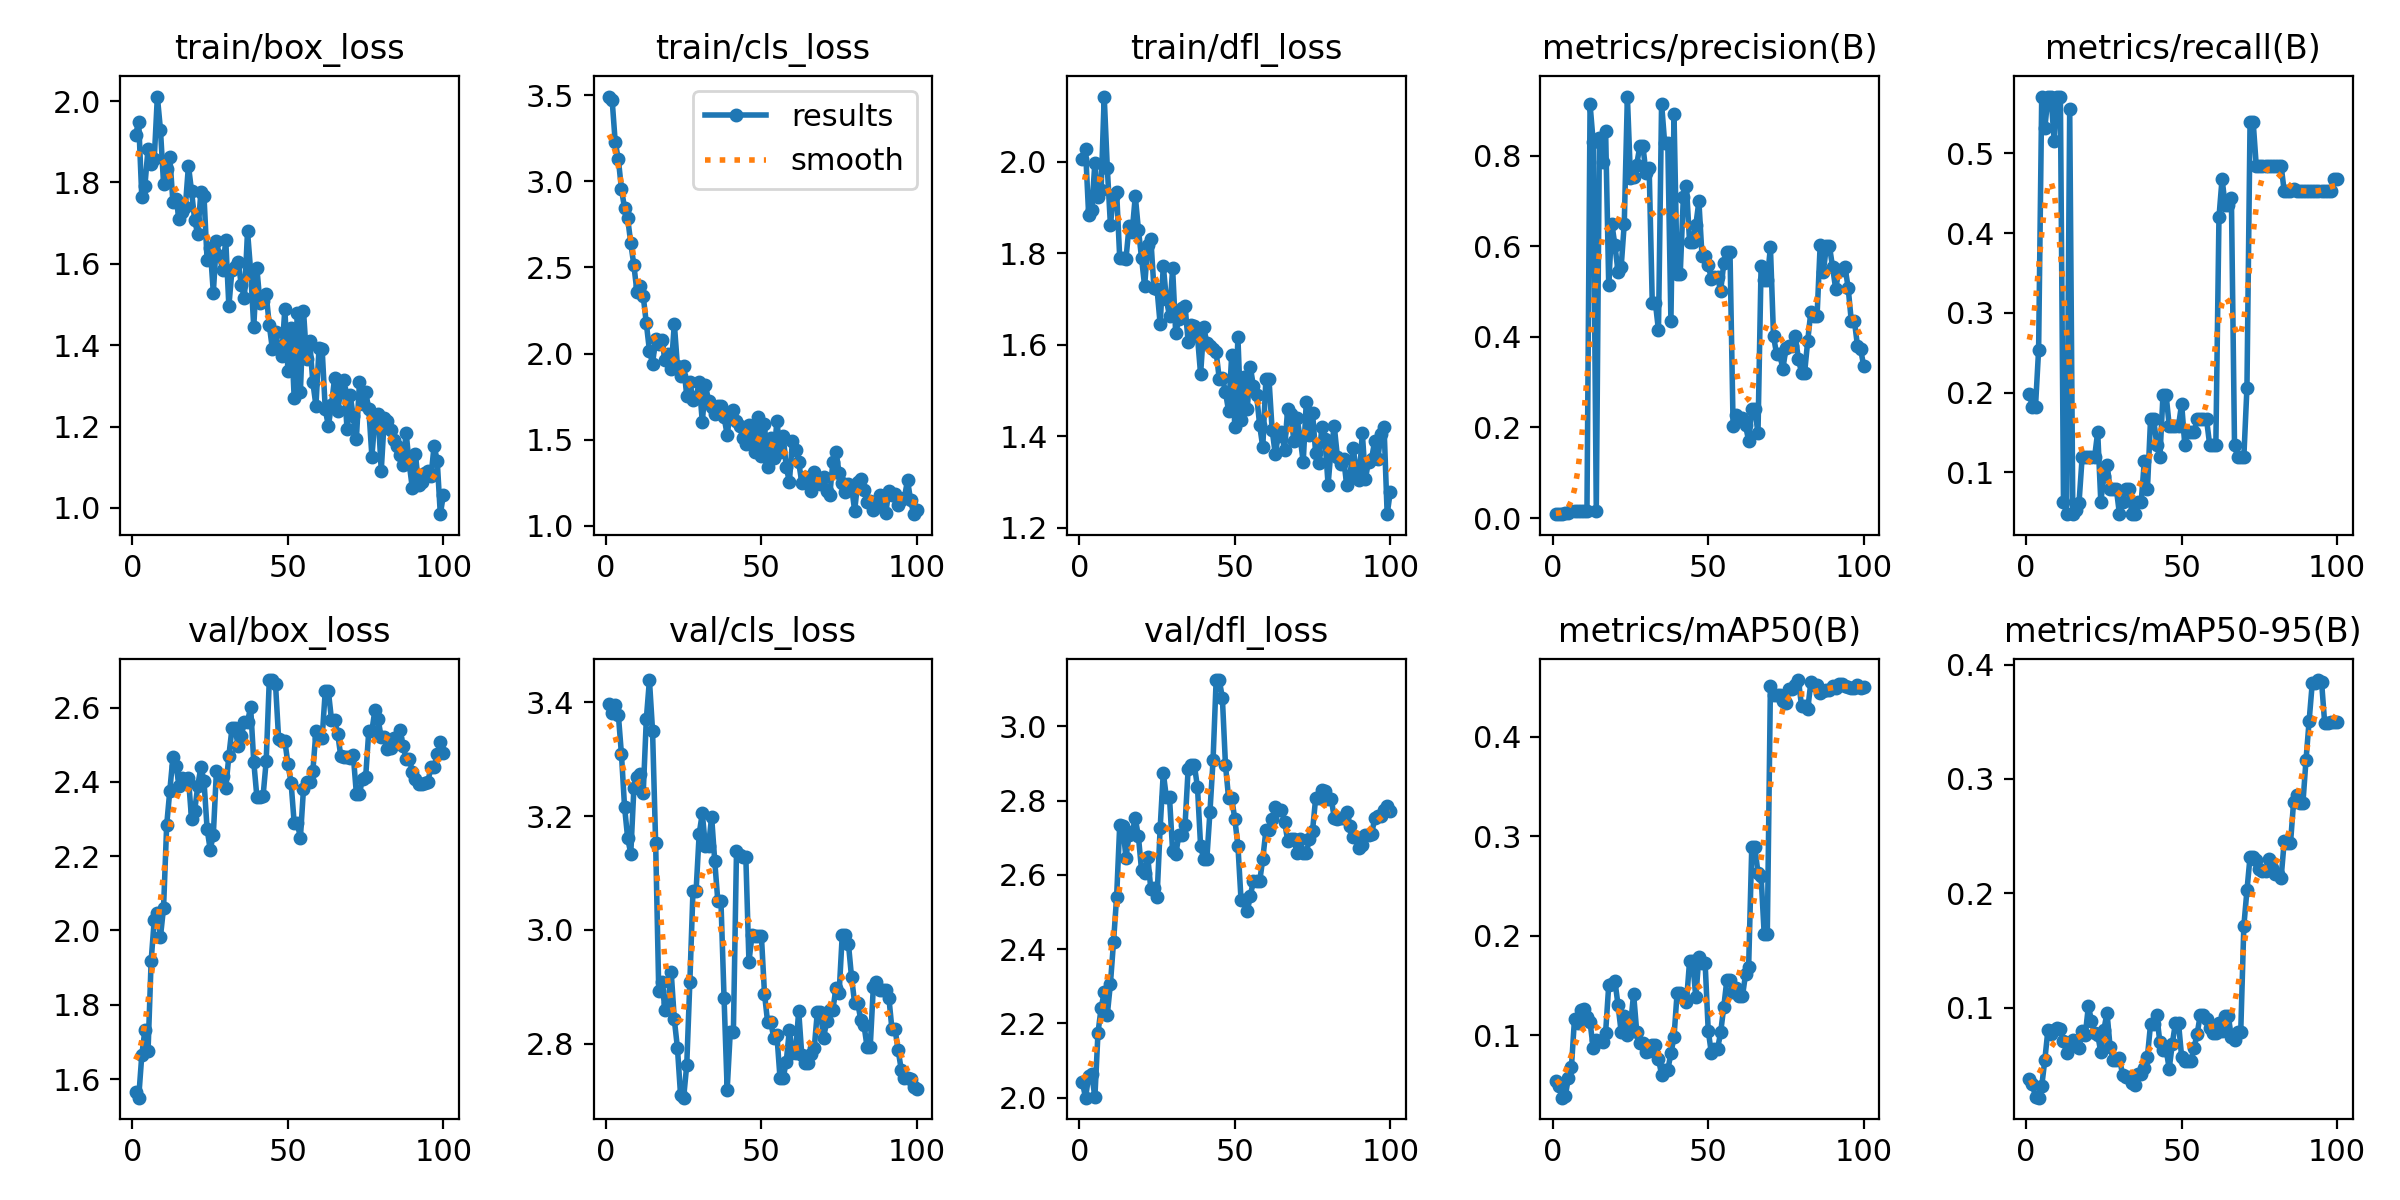

Data behind this chart, as committed beside it:
epoch, time, train/box_loss, train/cls_loss, train/dfl_loss, metrics/precision(B), metrics/recall(B), metrics/mAP50(B), metrics/mAP50-95(B), val/box_loss, val/cls_loss, val/dfl_loss, lr/pg0, lr/pg1, lr/pg2
1, 31.52, 1.917, 3.491, 2.007, 0.00898, 0.1984, 0.05427, 0.03733, 1.564, 3.397, 2.041, 2.858e-05, 2.858e-05, 2.858e-05
2, 47.44, 1.949, 3.473, 2.027, 0.00858, 0.1825, 0.04904, 0.03311, 1.55, 3.381, 2, 7.07426e-05, 7.07426e-05, 7.07426e-05
3, 62.46, 1.763, 3.225, 1.884, 0.00912, 0.1825, 0.03746, 0.02182, 1.665, 3.395, 2.058, 0.0001121, 0.0001121, 0.0001121
4, 77.55, 1.792, 3.128, 1.894, 0.01217, 0.254, 0.03876, 0.02129, 1.732, 3.379, 2.062, 0.0001525, 0.0001525, 0.0001525
5, 92.66, 1.883, 2.955, 1.998, 0.01163, 0.5714, 0.05676, 0.03117, 1.674, 3.309, 2.001, 0.0001921, 0.0001921, 0.0001921
6, 108.1, 1.844, 2.844, 1.923, 0.0147, 0.5317, 0.06797, 0.0543, 1.918, 3.216, 2.174, 0.0002309, 0.0002309, 0.0002309
7, 124.3, 1.857, 2.786, 1.938, 0.01639, 0.5714, 0.1169, 0.08073, 2.027, 3.161, 2.241, 0.0002688, 0.0002688, 0.0002688
8, 139.4, 2.011, 2.64, 2.143, 0.01515, 0.5714, 0.1127, 0.07688, 2.047, 3.134, 2.283, 0.0003059, 0.0003059, 0.0003059
9, 154.8, 1.929, 2.512, 1.987, 0.01521, 0.5159, 0.1255, 0.08077, 1.983, 3.249, 2.224, 0.0003421, 0.0003421, 0.0003421
10, 170.3, 1.796, 2.356, 1.862, 0.01485, 0.5714, 0.1264, 0.08262, 2.062, 3.27, 2.307, 0.0003775, 0.0003775, 0.0003775
11, 187.5, 1.834, 2.392, 1.928, 0.01567, 0.5714, 0.1188, 0.08156, 2.284, 3.275, 2.42, 0.000412, 0.000412, 0.000412
12, 205.4, 1.863, 2.334, 1.934, 0.9136, 0.06349, 0.1131, 0.07075, 2.376, 3.24, 2.541, 0.0004457, 0.0004457, 0.0004457
13, 226.4, 1.753, 2.175, 1.789, 0.8309, 0.04762, 0.08772, 0.06055, 2.466, 3.371, 2.735, 0.0004785, 0.0004785, 0.0004785
14, 244, 1.76, 2.017, 1.791, 0.01521, 0.5556, 0.09513, 0.06778, 2.443, 3.439, 2.73, 0.0005105, 0.0005105, 0.0005105
15, 260.4, 1.71, 1.942, 1.788, 0.8396, 0.04762, 0.09392, 0.07179, 2.39, 3.351, 2.646, 0.0005416, 0.0005416, 0.0005416
16, 285.8, 1.727, 2.082, 1.86, 0.7852, 0.05292, 0.09334, 0.06629, 2.412, 3.152, 2.708, 0.0005719, 0.0005719, 0.0005719
17, 312.1, 1.739, 2.055, 1.848, 0.8552, 0.06222, 0.1029, 0.06434, 2.401, 2.893, 2.715, 0.0006013, 0.0006013, 0.0006013
18, 336.1, 1.841, 2.078, 1.925, 0.5144, 0.1191, 0.1503, 0.07968, 2.41, 2.909, 2.752, 0.0006299, 0.0006299, 0.0006299
19, 360.7, 1.778, 1.966, 1.852, 0.6504, 0.1191, 0.1512, 0.07603, 2.3, 2.86, 2.704, 0.0006576, 0.0006576, 0.0006576
20, 385.8, 1.708, 1.996, 1.791, 0.6022, 0.1191, 0.1545, 0.1012, 2.322, 2.871, 2.614, 0.0006845, 0.0006845, 0.0006845
21, 409.7, 1.672, 1.913, 1.728, 0.5434, 0.1191, 0.1304, 0.08877, 2.389, 2.926, 2.604, 0.0007106, 0.0007106, 0.0007106
22, 433.7, 1.777, 2.174, 1.819, 0.5545, 0.1191, 0.1035, 0.07766, 2.44, 2.843, 2.649, 0.0007357, 0.0007357, 0.0007357
23, 457.3, 1.766, 1.929, 1.831, 0.6502, 0.1508, 0.1197, 0.07649, 2.402, 2.793, 2.561, 0.0007601, 0.0007601, 0.0007601
24, 478.7, 1.608, 1.87, 1.723, 0.9308, 0.06349, 0.1002, 0.06091, 2.273, 2.71, 2.565, 0.0007836, 0.0007836, 0.0007836
25, 494.9, 1.639, 1.93, 1.722, 0.7509, 0.09524, 0.1098, 0.08077, 2.217, 2.705, 2.541, 0.0008062, 0.0008062, 0.0008062
26, 512, 1.529, 1.756, 1.645, 0.7522, 0.1096, 0.1416, 0.09565, 2.258, 2.762, 2.727, 0.000828, 0.000828, 0.000828
27, 527.7, 1.656, 1.834, 1.773, 0.7806, 0.07937, 0.1039, 0.06523, 2.429, 2.909, 2.875, 0.0008489, 0.0008489, 0.0008489
28, 543.6, 1.619, 1.732, 1.699, 0.821, 0.07937, 0.09201, 0.0544, 2.414, 3.068, 2.808, 0.000869, 0.000869, 0.000869
29, 558.6, 1.584, 1.746, 1.663, 0.821, 0.07937, 0.09201, 0.0544, 2.414, 3.068, 2.808, 0.0008883, 0.0008883, 0.0008883
30, 573.4, 1.658, 1.833, 1.767, 0.7615, 0.04762, 0.08319, 0.05568, 2.382, 3.169, 2.665, 0.0009067, 0.0009067, 0.0009067
31, 588.4, 1.496, 1.603, 1.625, 0.774, 0.06349, 0.08454, 0.04148, 2.47, 3.205, 2.655, 0.0009242, 0.0009242, 0.0009242
32, 604.4, 1.586, 1.82, 1.658, 0.4759, 0.07937, 0.0908, 0.03977, 2.544, 3.147, 2.706, 0.0009409, 0.0009409, 0.0009409
33, 619.8, 1.591, 1.726, 1.68, 0.4759, 0.07937, 0.0908, 0.03977, 2.544, 3.147, 2.706, 0.0009568, 0.0009568, 0.0009568
34, 636, 1.605, 1.691, 1.686, 0.4147, 0.04762, 0.07662, 0.03445, 2.496, 3.199, 2.735, 0.0009621, 0.0009621, 0.0009621
35, 651.8, 1.548, 1.648, 1.607, 0.9151, 0.04762, 0.0604, 0.03255, 2.524, 3.121, 2.886, 0.000948, 0.000948, 0.000948
36, 666.8, 1.516, 1.696, 1.644, 0.8275, 0.06349, 0.06546, 0.04206, 2.562, 3.051, 2.895, 0.0009339, 0.0009339, 0.0009339
37, 682.1, 1.68, 1.696, 1.641, 0.8275, 0.06349, 0.06546, 0.04206, 2.562, 3.051, 2.895, 0.0009197, 0.0009197, 0.0009197
38, 698, 1.583, 1.632, 1.619, 0.435, 0.1145, 0.08191, 0.04704, 2.601, 2.88, 2.836, 0.0009056, 0.0009056, 0.0009056
39, 714.5, 1.444, 1.529, 1.536, 0.8911, 0.07937, 0.09863, 0.05721, 2.455, 2.719, 2.678, 0.0008914, 0.0008914, 0.0008914
40, 730.2, 1.59, 1.657, 1.638, 0.5398, 0.1667, 0.1431, 0.08564, 2.36, 2.821, 2.642, 0.0008773, 0.0008773, 0.0008773
41, 746, 1.503, 1.67, 1.605, 0.5398, 0.1667, 0.1431, 0.08564, 2.36, 2.821, 2.642, 0.0008631, 0.0008631, 0.0008631
42, 761.5, 1.509, 1.61, 1.598, 0.7088, 0.1349, 0.1388, 0.09339, 2.362, 3.139, 2.768, 0.000849, 0.000849, 0.000849
43, 778, 1.525, 1.583, 1.592, 0.7322, 0.1191, 0.1336, 0.06963, 2.456, 3.132, 2.908, 0.0008348, 0.0008348, 0.0008348
44, 795.1, 1.449, 1.513, 1.584, 0.6096, 0.197, 0.1746, 0.06341, 2.674, 3.128, 3.125, 0.0008207, 0.0008207, 0.0008207
45, 810.6, 1.39, 1.475, 1.526, 0.6096, 0.197, 0.1746, 0.06341, 2.674, 3.128, 3.125, 0.0008065, 0.0008065, 0.0008065
46, 827.1, 1.433, 1.588, 1.528, 0.6464, 0.1587, 0.1385, 0.04667, 2.663, 2.944, 3.077, 0.0007924, 0.0007924, 0.0007924
47, 844.1, 1.39, 1.534, 1.497, 0.6994, 0.1587, 0.1786, 0.06863, 2.516, 2.99, 2.896, 0.0007782, 0.0007782, 0.0007782
48, 860.7, 1.374, 1.429, 1.455, 0.5791, 0.1587, 0.1729, 0.08653, 2.51, 2.989, 2.807, 0.0007641, 0.0007641, 0.0007641
49, 876.9, 1.489, 1.632, 1.577, 0.5791, 0.1587, 0.1729, 0.08653, 2.51, 2.989, 2.807, 0.0007499, 0.0007499, 0.0007499
50, 893.5, 1.337, 1.406, 1.421, 0.5584, 0.1861, 0.1048, 0.05663, 2.448, 2.99, 2.75, 0.0007358, 0.0007358, 0.0007358
51, 912.3, 1.442, 1.589, 1.616, 0.5287, 0.1349, 0.08263, 0.05359, 2.398, 2.888, 2.679, 0.0007216, 0.0007216, 0.0007216
52, 928.4, 1.271, 1.34, 1.436, 0.5325, 0.1508, 0.08642, 0.05296, 2.29, 2.838, 2.534, 0.0007075, 0.0007075, 0.0007075
53, 947.4, 1.479, 1.512, 1.53, 0.5325, 0.1508, 0.08642, 0.05296, 2.29, 2.838, 2.534, 0.0006934, 0.0006934, 0.0006934
54, 965.7, 1.286, 1.393, 1.46, 0.5012, 0.1508, 0.103, 0.065, 2.249, 2.81, 2.501, 0.0006792, 0.0006792, 0.0006792
55, 983.1, 1.485, 1.612, 1.551, 0.5624, 0.1667, 0.1286, 0.07724, 2.382, 2.814, 2.543, 0.0006651, 0.0006651, 0.0006651
56, 1001, 1.366, 1.429, 1.509, 0.5871, 0.1667, 0.1559, 0.09403, 2.399, 2.739, 2.585, 0.0006509, 0.0006509, 0.0006509
57, 1019, 1.41, 1.524, 1.492, 0.5871, 0.1667, 0.1559, 0.09403, 2.399, 2.739, 2.585, 0.0006368, 0.0006368, 0.0006368
58, 1035, 1.309, 1.343, 1.424, 0.2034, 0.1667, 0.1438, 0.08975, 2.428, 2.768, 2.583, 0.0006226, 0.0006226, 0.0006226
59, 1052, 1.252, 1.255, 1.376, 0.2273, 0.1349, 0.1474, 0.08222, 2.536, 2.824, 2.643, 0.0006085, 0.0006085, 0.0006085
60, 1067, 1.393, 1.494, 1.526, 0.2203, 0.1349, 0.1393, 0.07815, 2.518, 2.784, 2.72, 0.0005943, 0.0005943, 0.0005943
... 40 more rows
